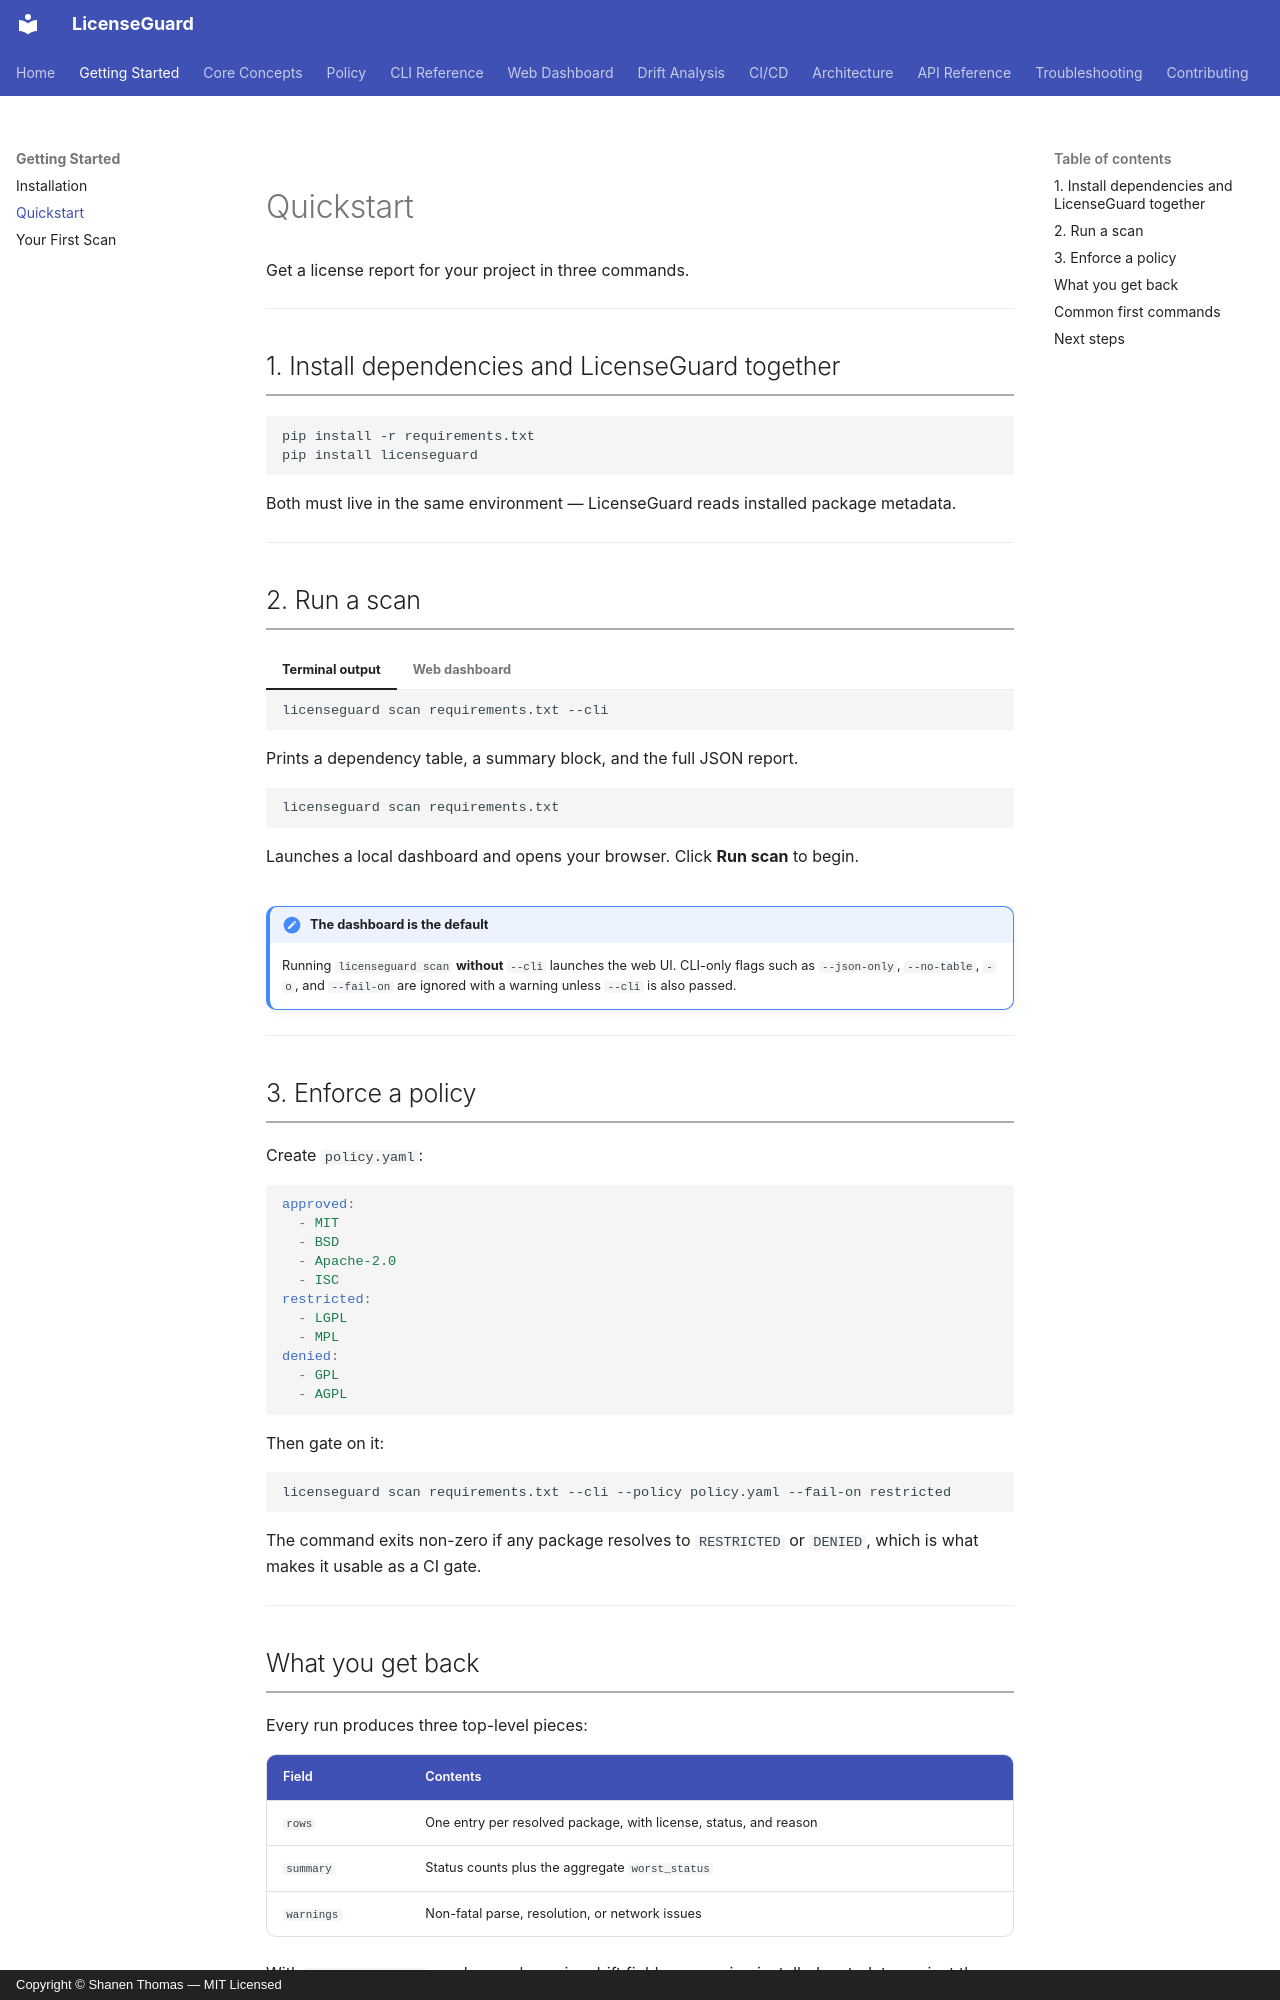

repository: shanen28/license-guard · page: getting-started/quickstart/index.html · generator: mkdocs · copyright: Copyright © Shanen Thomas — MIT Licensed

# Quickstart

Get a license report for your project in three commands.

---

## 1. Install dependencies and LicenseGuard together

```bash
pip install -r requirements.txt
pip install licenseguard
```

Both must live in the same environment — LicenseGuard reads installed package metadata.

---

## 2. Run a scan

=== "Terminal output"

    ```bash
    licenseguard scan requirements.txt --cli
    ```

    Prints a dependency table, a summary block, and the full JSON report.

=== "Web dashboard"

    ```bash
    licenseguard scan requirements.txt
    ```

    Launches a local dashboard and opens your browser. Click **Run scan** to begin.

!!! note "The dashboard is the default"
    Running `licenseguard scan` **without** `--cli` launches the web UI. CLI-only flags such as `--json-only`, `--no-table`, `-o`, and `--fail-on` are ignored with a warning unless `--cli` is also passed.

---

## 3. Enforce a policy

Create `policy.yaml`:

```yaml
approved:
  - MIT
  - BSD
  - Apache-2.0
  - ISC
restricted:
  - LGPL
  - MPL
denied:
  - GPL
  - AGPL
```

Then gate on it:

```bash
licenseguard scan requirements.txt --cli --policy policy.yaml --fail-on restricted
```

The command exits non-zero if any package resolves to `RESTRICTED` or `DENIED`, which is what makes it usable as a CI gate.

---

## What you get back

Every run produces three top-level pieces:

| Field | Contents |
|---|---|
| `rows` | One entry per resolved package, with license, status, and reason |
| `summary` | Status counts plus the aggregate `worst_status` |
| `warnings` | Non-fatal parse, resolution, or network issues |

With `--check-latest`, each row also gains drift fields comparing installed metadata against the newest PyPI release.

---
